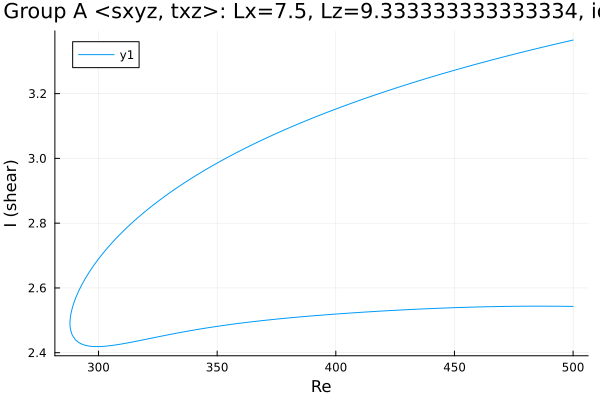

Data behind this chart, as committed beside it:
Re, shear
500.0, 3.365
499.5, 3.364
498, 3.362
496.6, 3.36
495.2, 3.357
493.8, 3.355
492.4, 3.352
491, 3.35
489.6, 3.348
488.1, 3.345
486.7, 3.343
485.3, 3.34
483.9, 3.338
482.5, 3.335
481.1, 3.333
479.7, 3.33
478.2, 3.327
478, 3.327
476.6, 3.324
475.2, 3.322
473.8, 3.319
472.4, 3.317
471, 3.314
469.6, 3.311
468.1, 3.308
466.7, 3.306
465.3, 3.303
463.9, 3.3
462.5, 3.297
461.1, 3.295
459.7, 3.292
458.2, 3.289
456.8, 3.286
455.4, 3.283
454, 3.28
452.6, 3.278
451.2, 3.275
449.8, 3.272
448.3, 3.269
446.9, 3.266
445.5, 3.263
444.1, 3.26
442.7, 3.257
441.3, 3.254
439.9, 3.25
438.4, 3.247
437, 3.244
435.6, 3.241
434.2, 3.238
432.8, 3.235
431.4, 3.231
430, 3.228
428.5, 3.225
427.1, 3.221
425.7, 3.218
424.3, 3.215
422.9, 3.211
421.5, 3.208
420.1, 3.204
418.6, 3.201
... 310 more rows
